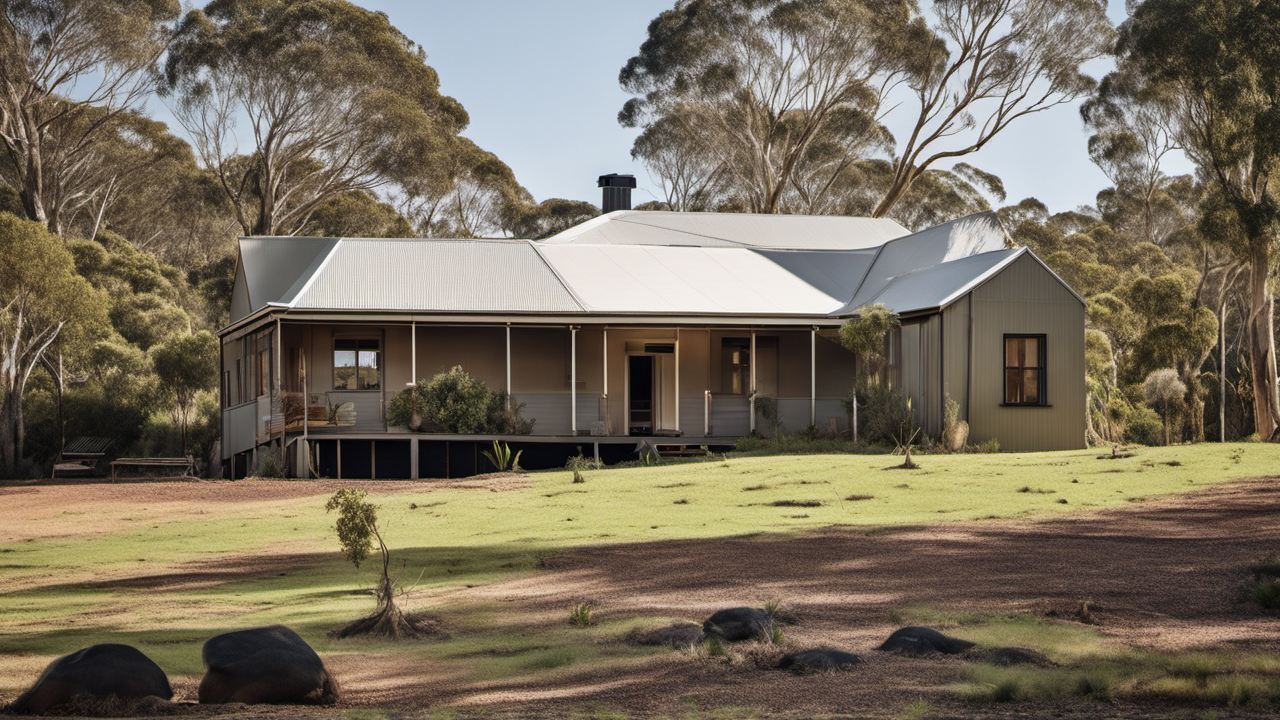
Generation parameters embedded in this image by AUTOMATIC1111 Stable Diffusion web UI or a fork of it (Forge, ...) (PNG 'parameters' text chunk):
A photo of Australian farmhouse, in the bush, award winning
Steps: 20, Sampler: DPM++ 2M Karras, CFG scale: 7, Seed: 173735347, Size: 1280x720, Model hash: 31e35c80fc, Model: sd_xl_base_1.0, Refiner: sd_xl_refiner_1.0 [7440042bbd], Refiner switch at: 0.8, Version: v1.6.0